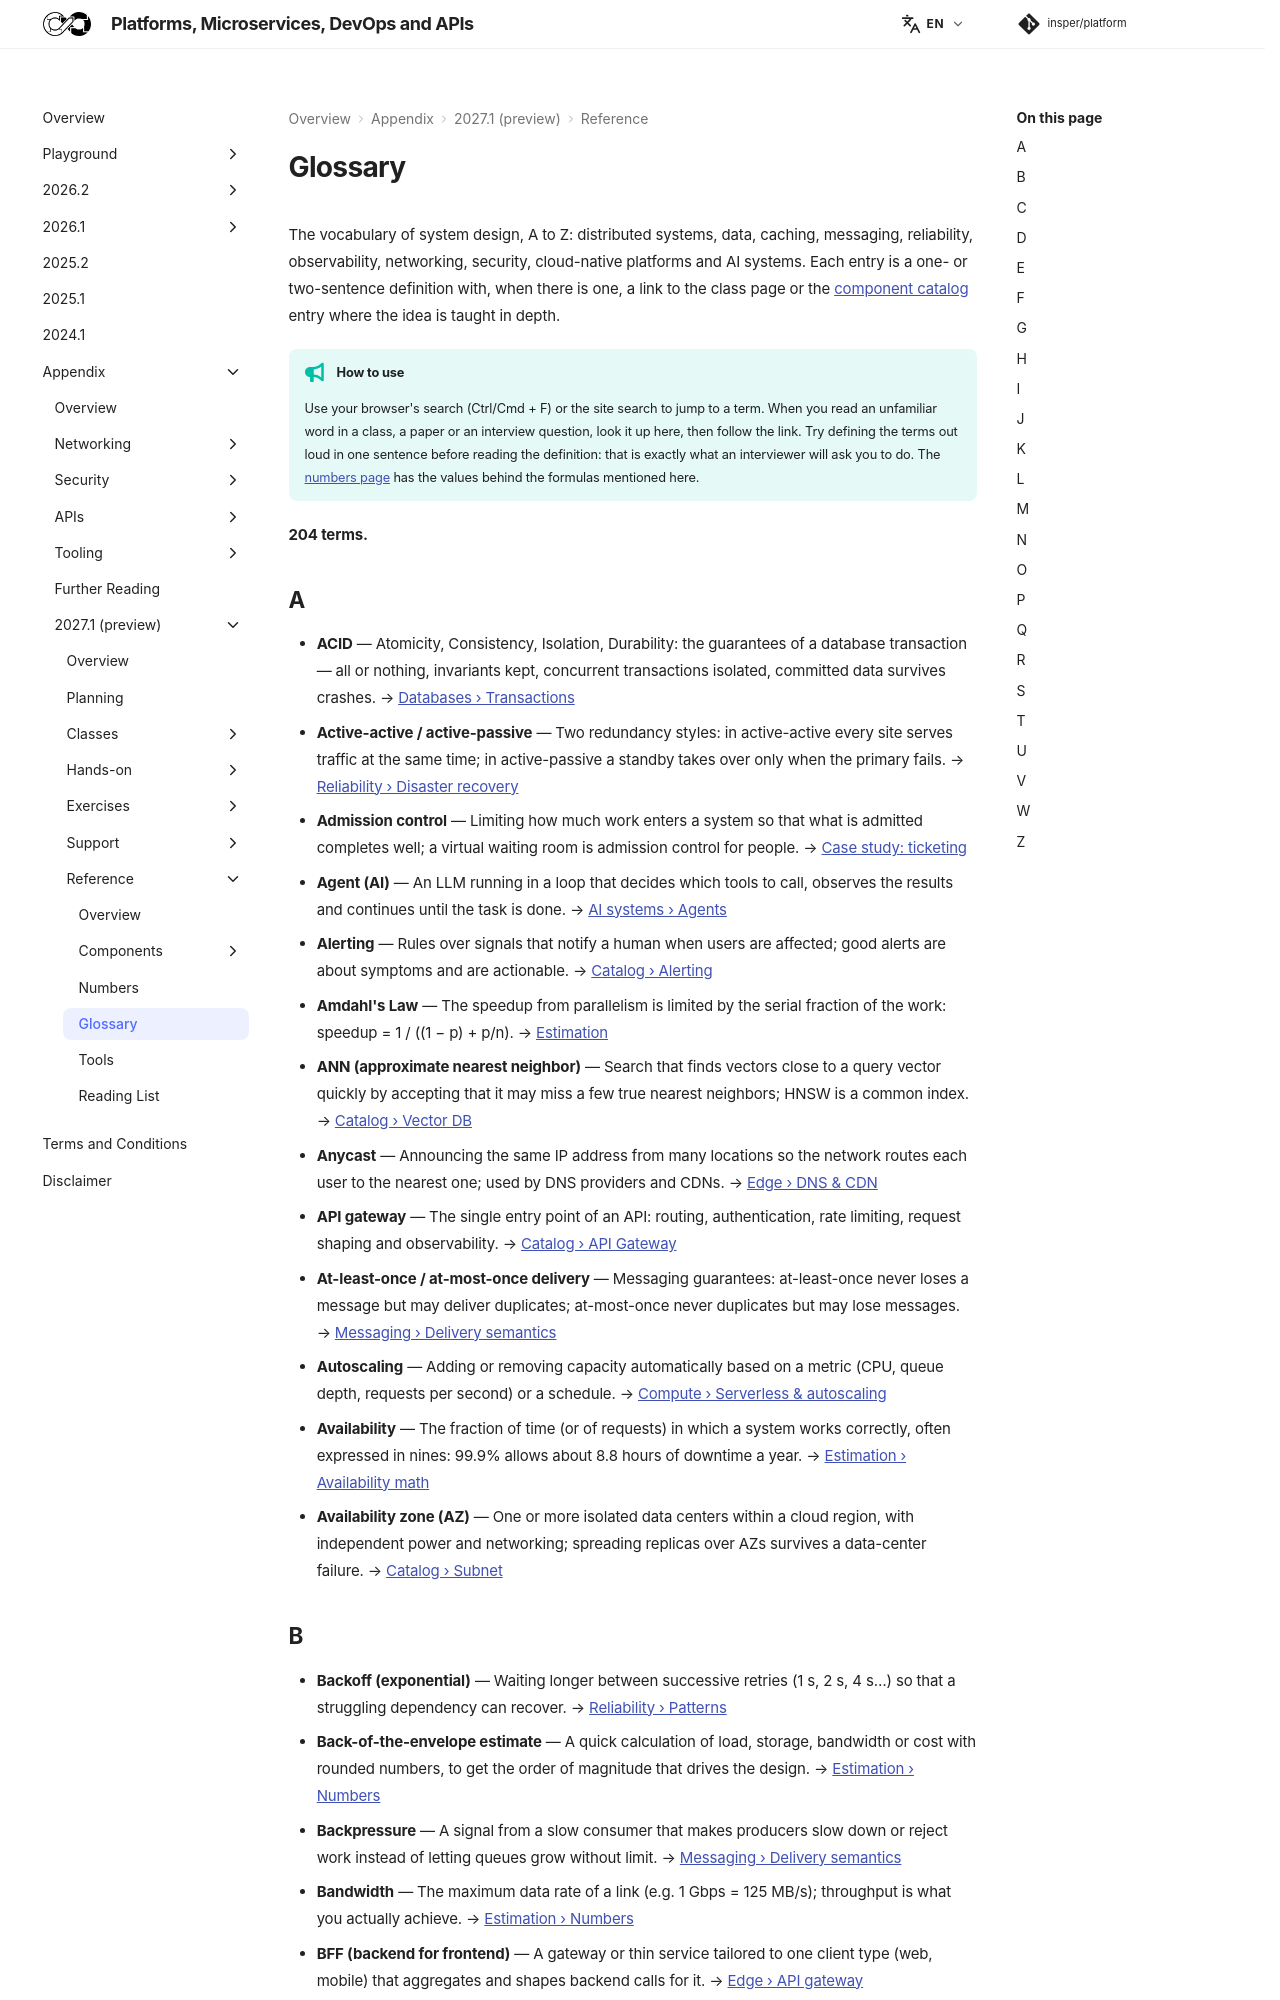

repository: Insper/platform · page: 2027.1/reference/glossary/index.html · generator: mkdocs

# Glossary

The vocabulary of system design, A to Z: distributed systems, data, caching, messaging, reliability, observability, networking, security, cloud-native platforms and AI systems. Each entry is a one- or two-sentence definition with, when there is one, a link to the class page or the [component catalog](../components/index.md) entry where the idea is taught in depth.

!!! tip "How to use"
    Use your browser's search (Ctrl/Cmd + F) or the site search to jump to a term. When you read an unfamiliar word in a class, a paper or an interview question, look it up here, then follow the link. Try defining the terms out loud in one sentence before reading the definition: that is exactly what an interviewer will ask you to do. The [numbers page](../numbers/index.md) has the values behind the formulas mentioned here.

**204 terms.**


## A

- **ACID** — Atomicity, Consistency, Isolation, Durability: the guarantees of a database transaction — all or nothing, invariants kept, concurrent transactions isolated, committed data survives crashes. → [Databases › Transactions](../../classes/databases/transactions/index.md)
- **Active-active / active-passive** — Two redundancy styles: in active-active every site serves traffic at the same time; in active-passive a standby takes over only when the primary fails. → [Reliability › Disaster recovery](../../classes/reliability/disaster-recovery/index.md)
- **Admission control** — Limiting how much work enters a system so that what is admitted completes well; a virtual waiting room is admission control for people. → [Case study: ticketing](../../classes/case-studies/ticketing/index.md)
- **Agent (AI)** — An LLM running in a loop that decides which tools to call, observes the results and continues until the task is done. → [AI systems › Agents](../../classes/ai-systems/agents/index.md)
- **Alerting** — Rules over signals that notify a human when users are affected; good alerts are about symptoms and are actionable. → [Catalog › Alerting](../components/observability/index.md#alerting)
- **Amdahl's Law** — The speedup from parallelism is limited by the serial fraction of the work: speedup = 1 / ((1 − p) + p/n). → [Estimation](../../classes/estimation/index.md)
- **ANN (approximate nearest neighbor)** — Search that finds vectors close to a query vector quickly by accepting that it may miss a few true nearest neighbors; HNSW is a common index. → [Catalog › Vector DB](../components/storage/index.md#vectordb)
- **Anycast** — Announcing the same IP address from many locations so the network routes each user to the nearest one; used by DNS providers and CDNs. → [Edge › DNS & CDN](../../classes/edge/dns-cdn/index.md)
- **API gateway** — The single entry point of an API: routing, authentication, rate limiting, request shaping and observability. → [Catalog › API Gateway](../components/edge/index.md#apigw)
- **At-least-once / at-most-once delivery** — Messaging guarantees: at-least-once never loses a message but may deliver duplicates; at-most-once never duplicates but may lose messages. → [Messaging › Delivery semantics](../../classes/messaging/semantics/index.md)
- **Autoscaling** — Adding or removing capacity automatically based on a metric (CPU, queue depth, requests per second) or a schedule. → [Compute › Serverless & autoscaling](../../classes/compute/serverless-autoscaling/index.md)
- **Availability** — The fraction of time (or of requests) in which a system works correctly, often expressed in nines: 99.9% allows about 8.8 hours of downtime a year. → [Estimation › Availability math](../../classes/estimation/availability-math/index.md)
- **Availability zone (AZ)** — One or more isolated data centers within a cloud region, with independent power and networking; spreading replicas over AZs survives a data-center failure. → [Catalog › Subnet](../components/network/index.md#subnet)
